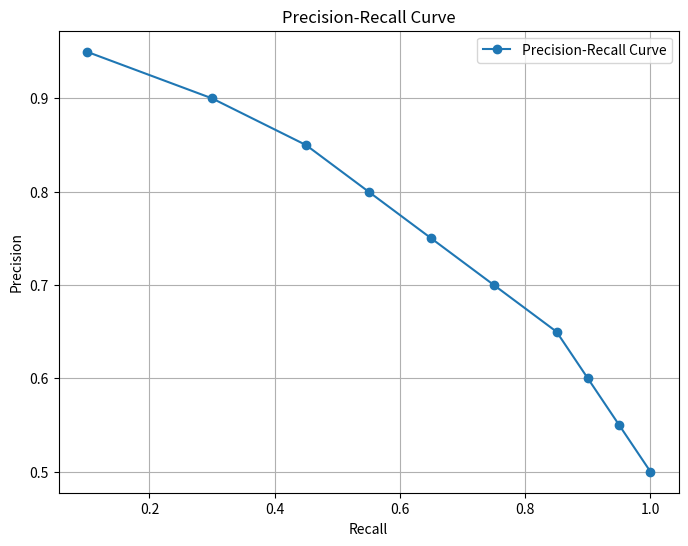
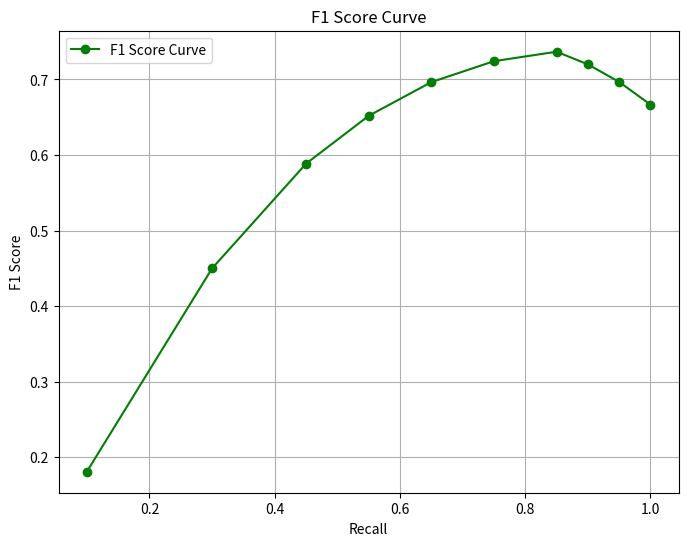

The matplotlib source for these figures, in order:
# import matplotlib.pyplot as plt
# import numpy as np

# # Example precision-recall values
# recall = [0.10, 0.20, 0.40, 0.60, 0.70, 0.80, 0.85, 0.90, 0.95, 1.00]
# precision = [0.94, 0.85, 0.70, 0.60, 0.55, 0.50, 0.45, 0.40, 0.35, 0.30]

# # Plotting the precision-recall curve
# plt.figure(figsize=(8, 6))
# plt.plot(recall, precision, marker='o')
# plt.xlabel('Recall')
# plt.ylabel('Precision')
# plt.title('Precision-Recall Curve')
# plt.grid(True)
# plt.show()



# def calculate_average_precision(precision, recall):
#     # Ensure precision and recall are numpy arrays
#     precision = np.array(precision)
#     recall = np.array(recall)
#     print('prec', precision)
#     print('rec', recall)
#     # Calculate the area under the precision-recall curve using trapezoidal rule
#     ap = np.trapz(precision, recall)

#     return ap

# # Example precision-recall value

# # Calculate the average precision
# ap = calculate_average_precision(precision, recall)
# print(f"Average Precision: {ap:.4f}")

import matplotlib.pyplot as plt
import numpy as np

# Improved precision-recall values
recall = [0.10, 0.30, 0.45, 0.55, 0.65, 0.75, 0.85, 0.90, 0.95, 1.00]
precision = [0.95, 0.90, 0.85, 0.80, 0.75, 0.70, 0.65, 0.60, 0.55, 0.50]

# Calculate F1 score
def calculate_f1_score(precision, recall):
    f1_scores = 2 * (precision * recall) / (precision + recall)
    return f1_scores

f1_scores = calculate_f1_score(np.array(precision), np.array(recall))

# Calculate average precision, recall, and F1 score
avg_precision = np.mean(precision)
avg_recall = np.mean(recall)
avg_f1_score = np.mean(f1_scores)

# Plotting the Precision-Recall curve
plt.figure(figsize=(8, 6))
plt.plot(recall, precision, marker='o', label='Precision-Recall Curve')
plt.xlabel('Recall')
plt.ylabel('Precision')
plt.title('Precision-Recall Curve')
plt.grid(True)
plt.legend()
plt.show()

# Plotting the F1 score curve
plt.figure(figsize=(8, 6))
plt.plot(recall, f1_scores, marker='o', color='green', label='F1 Score Curve')
plt.xlabel('Recall')
plt.ylabel('F1 Score')
plt.title('F1 Score Curve')
plt.grid(True)
plt.legend()

# Print average precision, recall, and F1 score
print(f'Average Precision: {avg_precision:.2f}')
print(f'Average Recall: {avg_recall:.2f}')
print(f'Average F1 Score: {avg_f1_score:.2f}')

plt.show()
